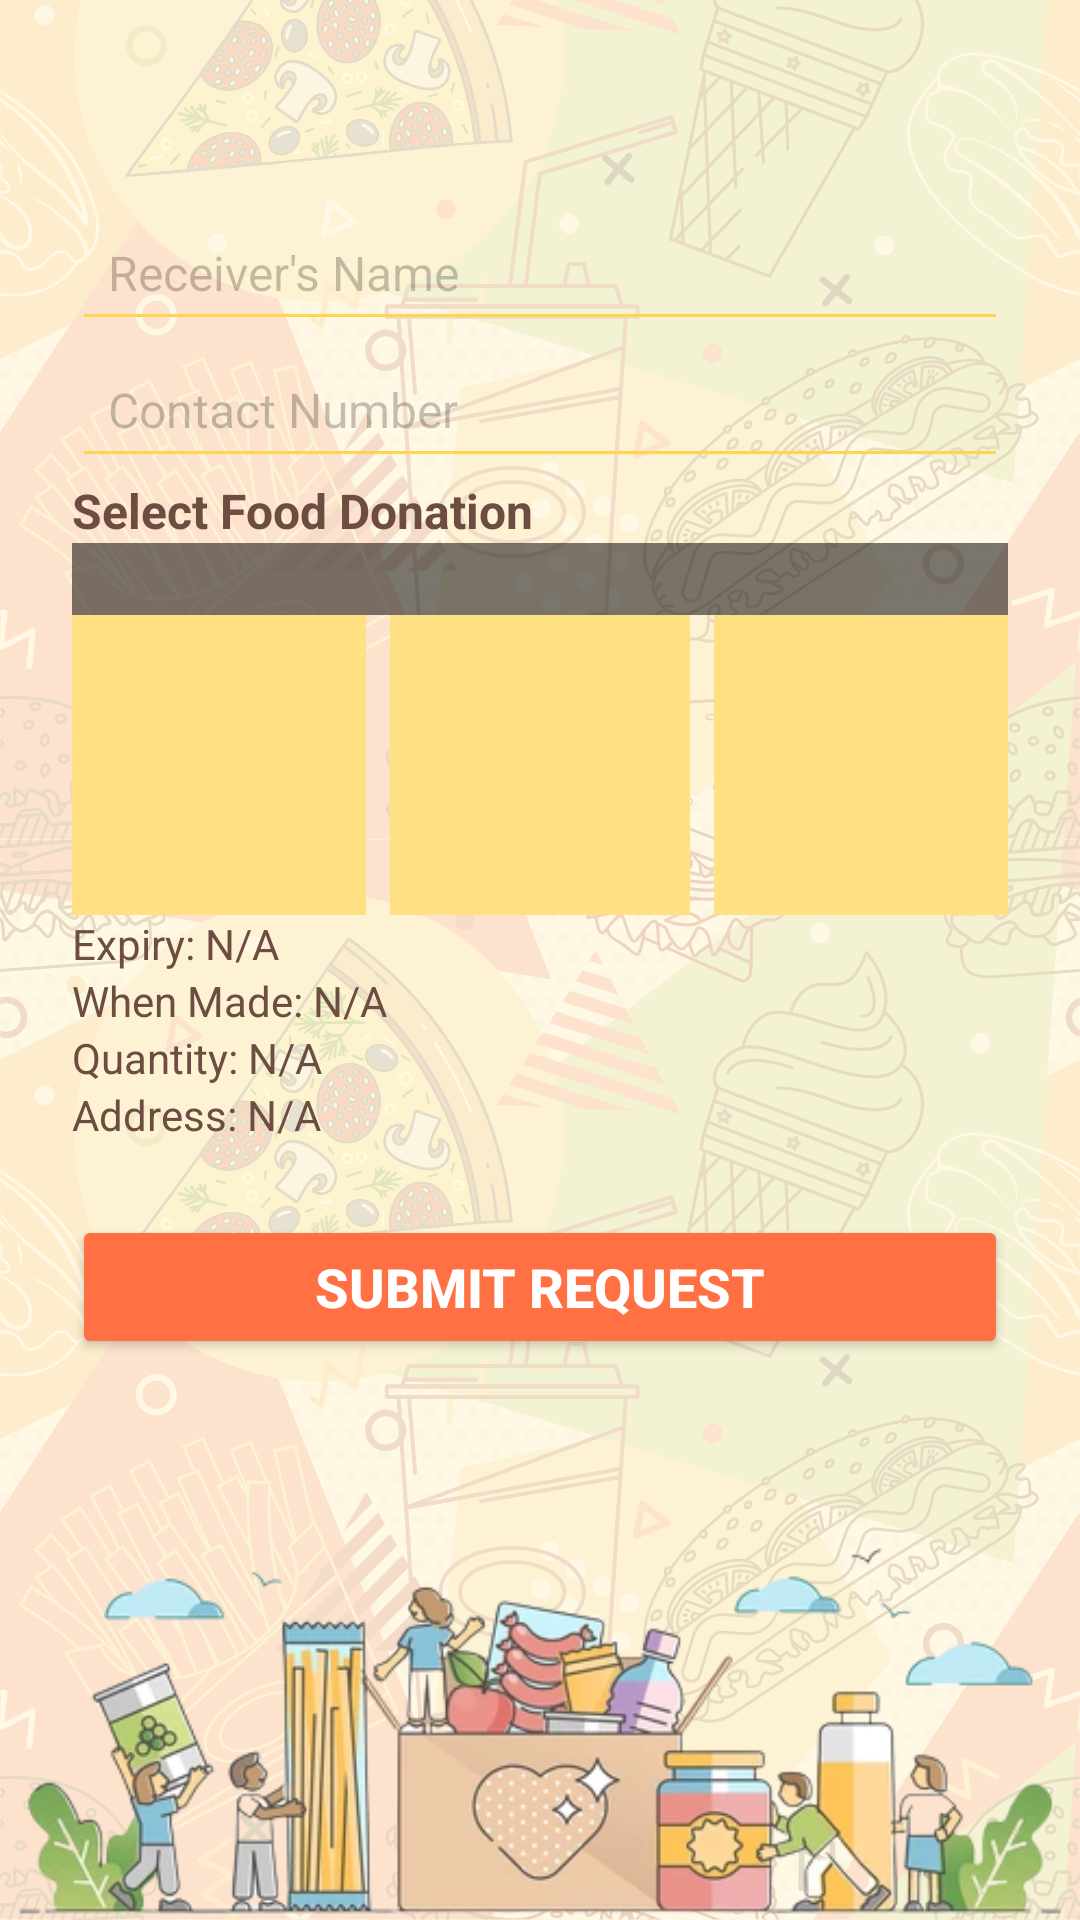

Layout XML and referenced resources for this Android screen:
<!-- AndroidManifest.xml: application theme Theme.GrubGo -->
<!-- res/layout/receive_layout.xml -->
<?xml version="1.0" encoding="utf-8"?>
<ScrollView
    xmlns:android="http://schemas.android.com/apk/res/android"
    xmlns:app="http://schemas.android.com/apk/res-auto"
    xmlns:tools="http://schemas.android.com/tools"
    android:layout_width="match_parent"
    android:layout_height="match_parent"
    android:background="@drawable/bg3">

    <androidx.constraintlayout.widget.ConstraintLayout
        android:layout_width="match_parent"
        android:layout_height="wrap_content"
        android:padding="24dp">
        <EditText
            android:id="@+id/etReceiverName"
            android:layout_width="0dp"
            android:layout_height="wrap_content"
            android:layout_marginTop="44dp"
            android:backgroundTint="#FFD54F"
            android:hint="Receiver's Name"
            android:padding="12dp"
            android:textColor="#6D4C41"
            android:textColorHint="#3C000000"
            android:textSize="16sp"
            app:layout_constraintEnd_toEndOf="parent"
            app:layout_constraintHorizontal_bias="0.0"
            app:layout_constraintStart_toStartOf="parent"
            app:layout_constraintTop_toTopOf="parent" />

        <EditText
            android:id="@+id/etReceiverContact"
            android:layout_width="0dp"
            android:layout_height="wrap_content"
            android:hint="Contact Number"
            android:textColorHint="#3C000000"
            android:backgroundTint="#FFD54F"
            android:padding="12dp"
            android:textColor="#6D4C41"
            android:textSize="16sp"
            android:inputType="phone"
            android:maxLength="10"
            app:layout_constraintTop_toBottomOf="@id/etReceiverName"
            app:layout_constraintStart_toStartOf="parent"
            app:layout_constraintEnd_toEndOf="parent"
            android:layout_marginBottom="16dp" />

        
        <TextView
            android:id="@+id/tvAvailableDonations"
            android:layout_width="0dp"
            android:layout_height="wrap_content"
            android:text="Select Food Donation"
            android:textColor="#6D4C41"
            android:textStyle="bold"
            android:textSize="16sp"
            app:layout_constraintTop_toBottomOf="@id/etReceiverContact"
            app:layout_constraintStart_toStartOf="parent"
            app:layout_constraintEnd_toEndOf="parent"
            android:layout_marginBottom="8dp" />

        <Spinner
            android:id="@+id/spAvailableDonations"
            android:layout_width="0dp"
            android:layout_height="wrap_content"
            android:background="#85000000"
            android:popupElevation="@dimen/cardview_compat_inset_shadow"
            android:padding="12dp"
            app:layout_constraintTop_toBottomOf="@id/tvAvailableDonations"
            app:layout_constraintStart_toStartOf="parent"
            app:layout_constraintEnd_toEndOf="parent"
            android:layout_marginBottom="16dp" />

        
        <LinearLayout
            android:id="@+id/llFoodImages"
            android:layout_width="0dp"
            android:layout_height="wrap_content"
            android:orientation="horizontal"
            android:gravity="center"
            app:layout_constraintTop_toBottomOf="@id/spAvailableDonations"
            app:layout_constraintStart_toStartOf="parent"
            app:layout_constraintEnd_toEndOf="parent"
            android:layout_marginBottom="16dp">

            <ImageView
                android:id="@+id/imgFood1"
                android:layout_width="100dp"
                android:layout_height="100dp"
                android:background="#FFE082"
                android:scaleType="centerCrop"
                android:layout_marginEnd="8dp" />

            <ImageView
                android:id="@+id/imgFood2"
                android:layout_width="100dp"
                android:layout_height="100dp"
                android:background="#FFE082"
                android:scaleType="centerCrop"
                android:layout_marginEnd="8dp" />

            <ImageView
                android:id="@+id/imgFood3"
                android:layout_width="100dp"
                android:layout_height="100dp"
                android:background="#FFE082"
                android:scaleType="centerCrop" />
        </LinearLayout>

        
        <TextView
            android:id="@+id/tvExpiry"
            android:layout_width="0dp"
            android:layout_height="wrap_content"
            android:text="Expiry: N/A"
            android:textColor="#6D4C41"
            android:textSize="14sp"
            app:layout_constraintTop_toBottomOf="@id/llFoodImages"
            app:layout_constraintStart_toStartOf="parent"
            app:layout_constraintEnd_toEndOf="parent"
            android:layout_marginBottom="8dp" />

        
        <TextView
            android:id="@+id/tvWhenMade"
            android:layout_width="0dp"
            android:layout_height="wrap_content"
            android:text="When Made: N/A"
            android:textColor="#6D4C41"
            android:textSize="14sp"
            app:layout_constraintTop_toBottomOf="@id/tvExpiry"
            app:layout_constraintStart_toStartOf="parent"
            app:layout_constraintEnd_toEndOf="parent"
            android:layout_marginBottom="8dp" />

        
        <TextView
            android:id="@+id/tvQuantity"
            android:layout_width="0dp"
            android:layout_height="wrap_content"
            android:text="Quantity: N/A"
            android:textColor="#6D4C41"
            android:textSize="14sp"
            app:layout_constraintTop_toBottomOf="@id/tvWhenMade"
            app:layout_constraintStart_toStartOf="parent"
            app:layout_constraintEnd_toEndOf="parent"
            android:layout_marginBottom="8dp" />

        
        <TextView
            android:id="@+id/tvAddress"
            android:layout_width="0dp"
            android:layout_height="wrap_content"
            android:text="Address: N/A"
            android:textColor="#6D4C41"
            android:textSize="14sp"
            app:layout_constraintTop_toBottomOf="@id/tvQuantity"
            app:layout_constraintStart_toStartOf="parent"
            app:layout_constraintEnd_toEndOf="parent"
            android:layout_marginBottom="8dp" />

        

        

        <Button
            android:id="@+id/btnSubmitRequest"
            android:layout_width="0dp"
            android:layout_height="wrap_content"
            android:layout_marginTop="24dp"
            android:backgroundTint="#FF7043"
            android:text="Submit Request"
            android:textColor="#FFFFFF"
            android:textSize="18sp"
            android:textStyle="bold"
            app:layout_constraintEnd_toEndOf="parent"
            app:layout_constraintHorizontal_bias="0.0"
            app:layout_constraintStart_toStartOf="parent"
            app:layout_constraintTop_toBottomOf="@id/tvAddress" />

        <TextView
            android:id="@+id/tvDonorInfo"
            android:layout_width="0dp"
            android:layout_height="wrap_content"
            android:layout_marginTop="16dp"
            android:padding="8dp"
            android:textColor="#000000"
            android:textSize="16sp"
            android:textStyle="bold"
            android:visibility="gone"
            app:layout_constraintTop_toBottomOf="@id/btnSubmitRequest"
            app:layout_constraintStart_toStartOf="parent"
            app:layout_constraintEnd_toEndOf="parent" />

    </androidx.constraintlayout.widget.ConstraintLayout>
</ScrollView>
<!-- resources referenced by this layout -->
<resources>
  <!-- drawable bg3: png bitmap (drawable, 922494 bytes) -->
  <style name="Theme.GrubGo" parent="Base.Theme.GrubGo" />
  <style name="Base.Theme.GrubGo" parent="Theme.Material3.DayNight.NoActionBar">
          
          
      </style>
</resources>
